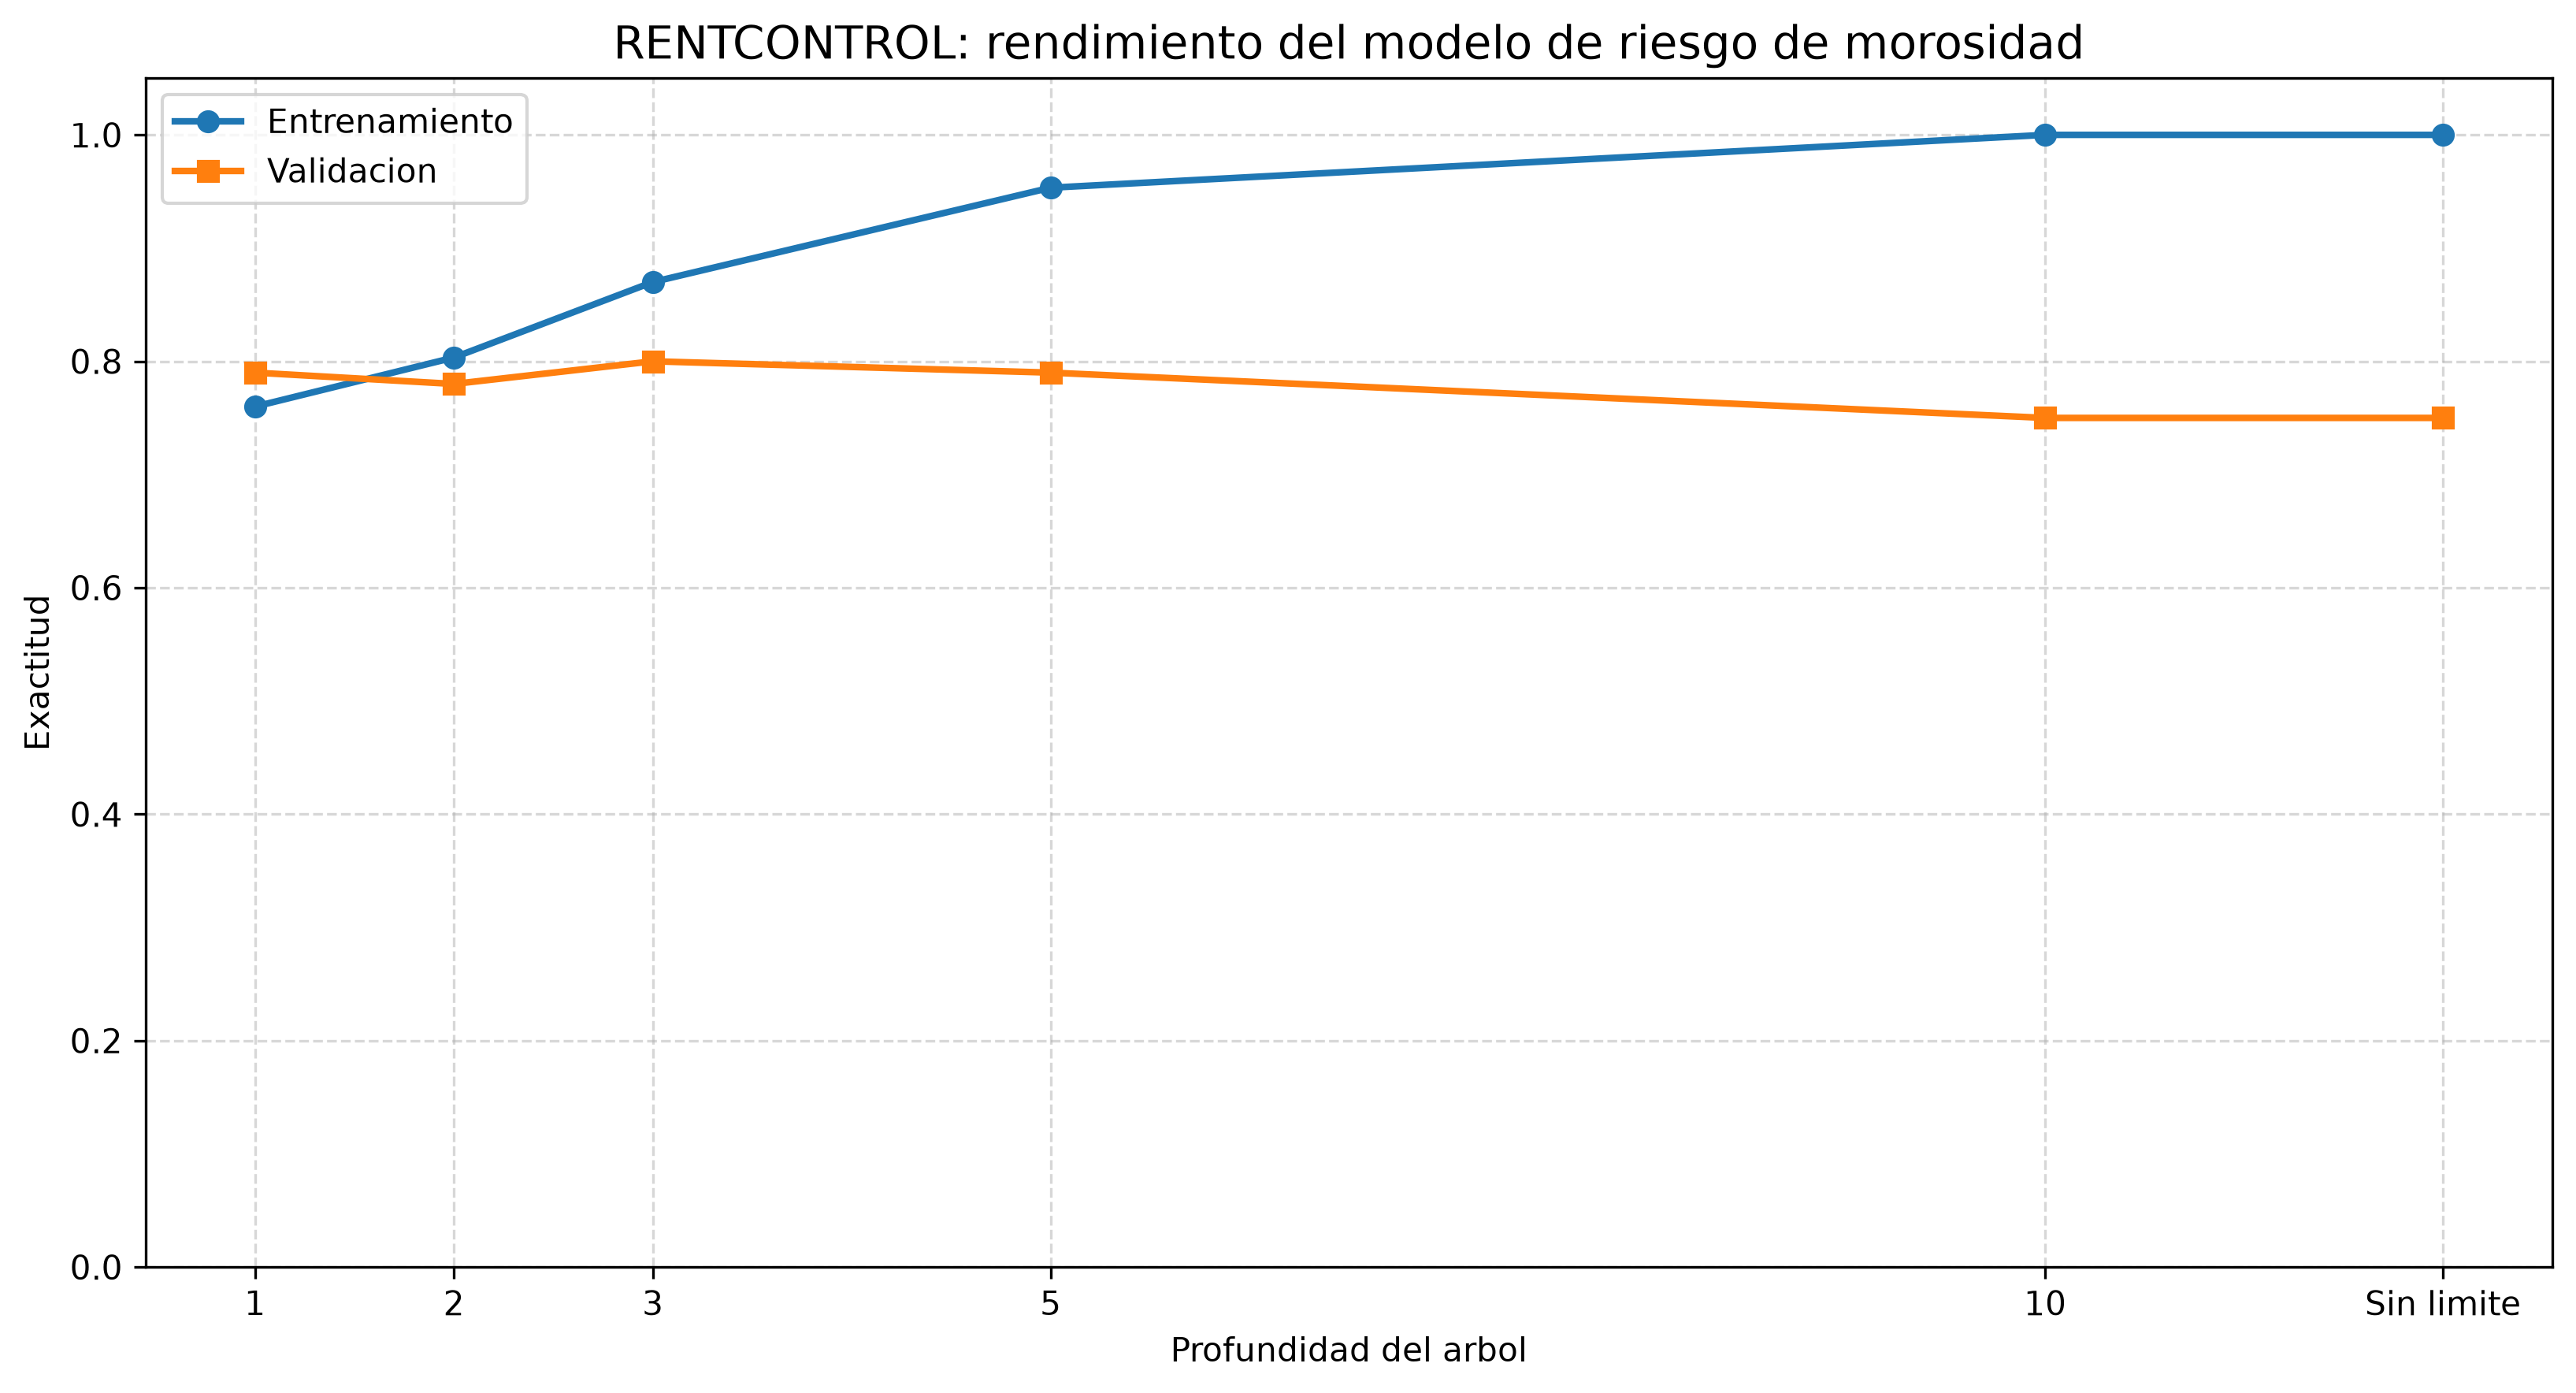

Source data for this figure (header and first rows):
profundidad, profundidad_grafica, entrenamiento, validacion
1, 1, 0.76, 0.79
2, 2, 0.8033, 0.78
3, 3, 0.87, 0.8
5, 5, 0.9533, 0.79
10, 10, 1.0, 0.75
Sin limite, 12, 1.0, 0.75
